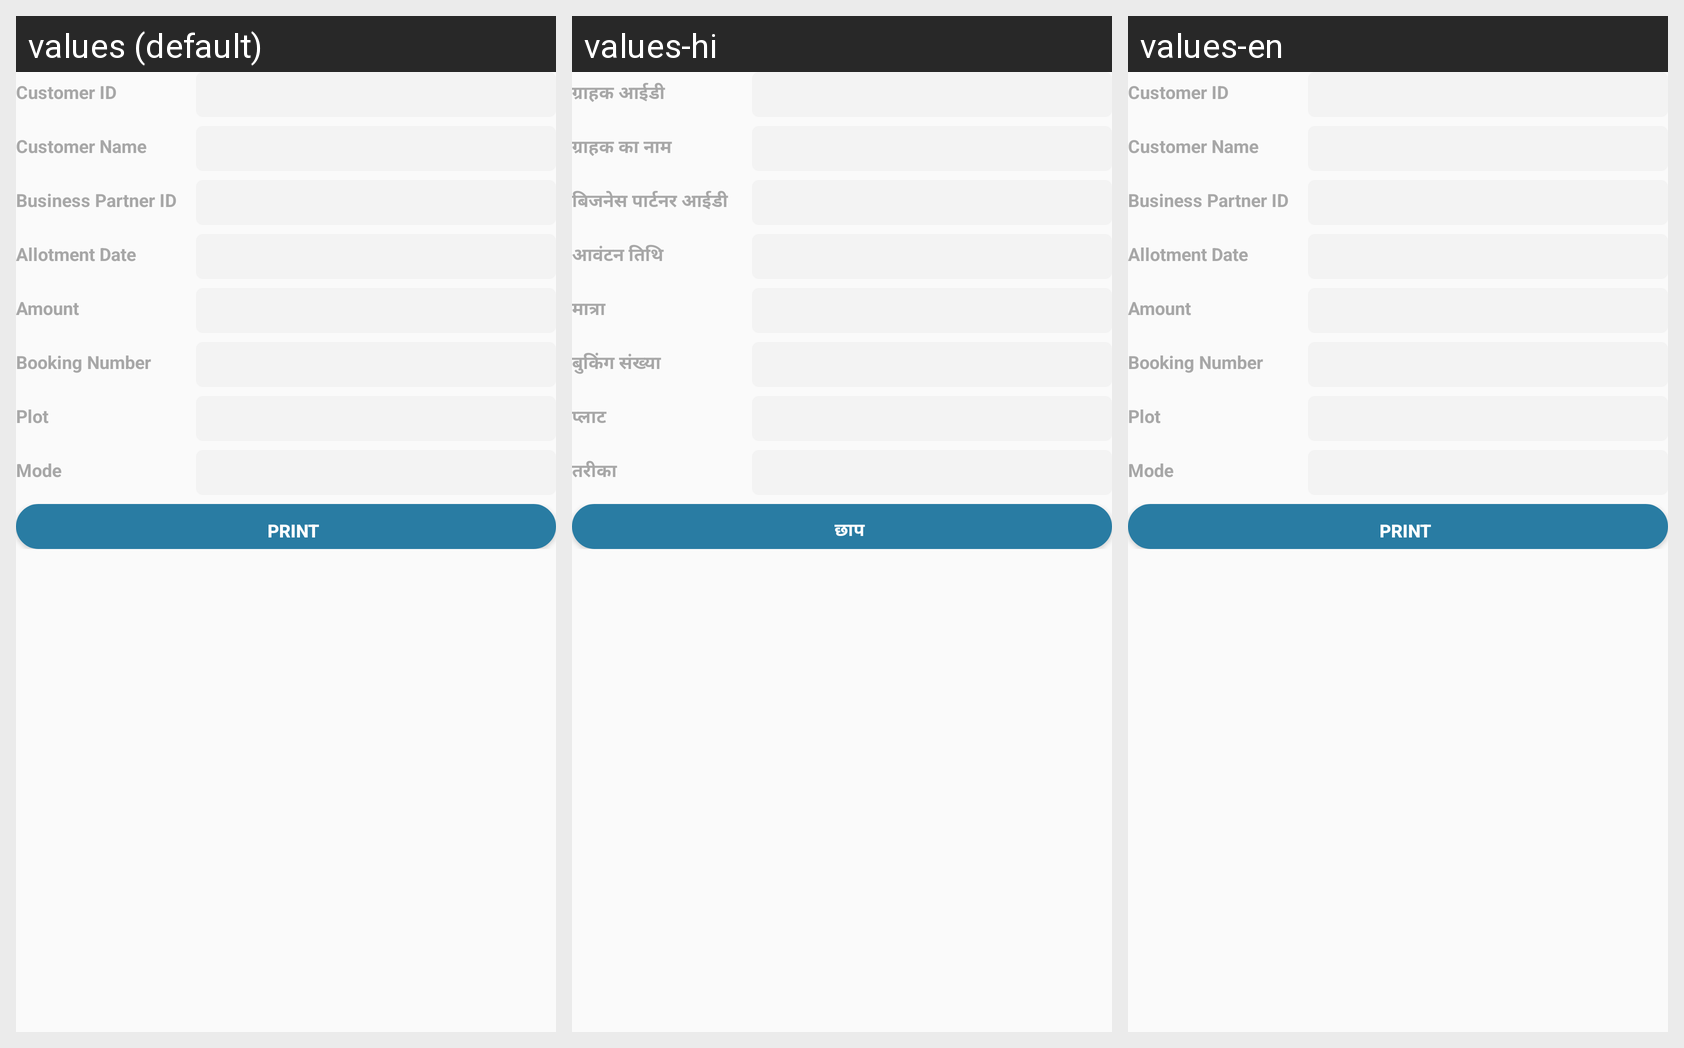

Strings drawn on this Android screen and how each of the app's shown locales translates them:
Android screen res/layout/receipt_layout.xml rendered under 3 locales, left to right: values (default), values-hi, values-en. Device: Nexus 5 (rendered at 1080×1920; each locale shown at half size, 540×960, under a caption strip naming it); theme AppTheme.
Strings drawn on this screen, with the default value and each locale's value (text and hints the layout hard-codes, and strings that could not be matched under every locale, appear in the picture but are not listed):

customeriD
  values: Customer ID
  values-hi: ग्राहक आईडी
  values-en: Customer ID

Customer_name
  values: Customer Name
  values-hi: ग्राहक का नाम
  values-en: Customer Name

business_partner_id
  values: Business Partner ID
  values-hi: बिजनेस पार्टनर आईडी
  values-en: Business Partner ID

allotmentdate
  values: Allotment Date
  values-hi: आवंटन तिथि
  values-en: Allotment Date

amount
  values: Amount
  values-hi: मात्रा
  values-en: Amount

bookingNumber
  values: Booking Number
  values-hi: बुकिंग संख्या
  values-en: Booking Number

plot
  values: Plot
  values-hi: प्लाट
  values-en: Plot

mode
  values: Mode
  values-hi: तरीका
  values-en: Mode

print
  values: Print
  values-hi: छाप
  values-en: Print
